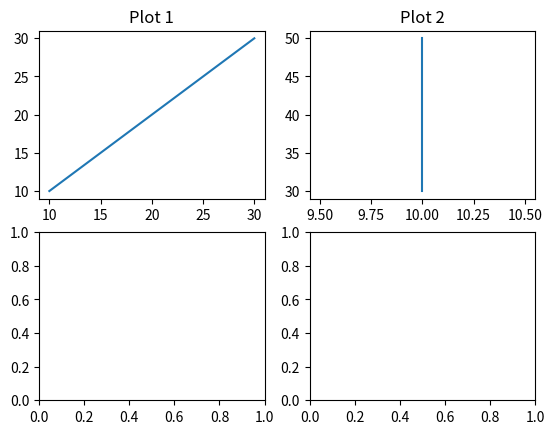

This chart was generated by the following Python code:
"""
5. Write a Python program to create multiple plots.

"""

import matplotlib.pyplot as plt

figure, axis = plt.subplots(2,2)


x1 = [10,20,30]
y1 = [10,20,30]
axis[0, 0].plot(x1, y1)
axis[0, 0].set_title("Plot 1")

x2 = [10,10,10]
y2 = [30,40,50]
axis[0, 1].plot(x2, y2)
axis[0, 1].set_title("Plot 2")

plt.show()


